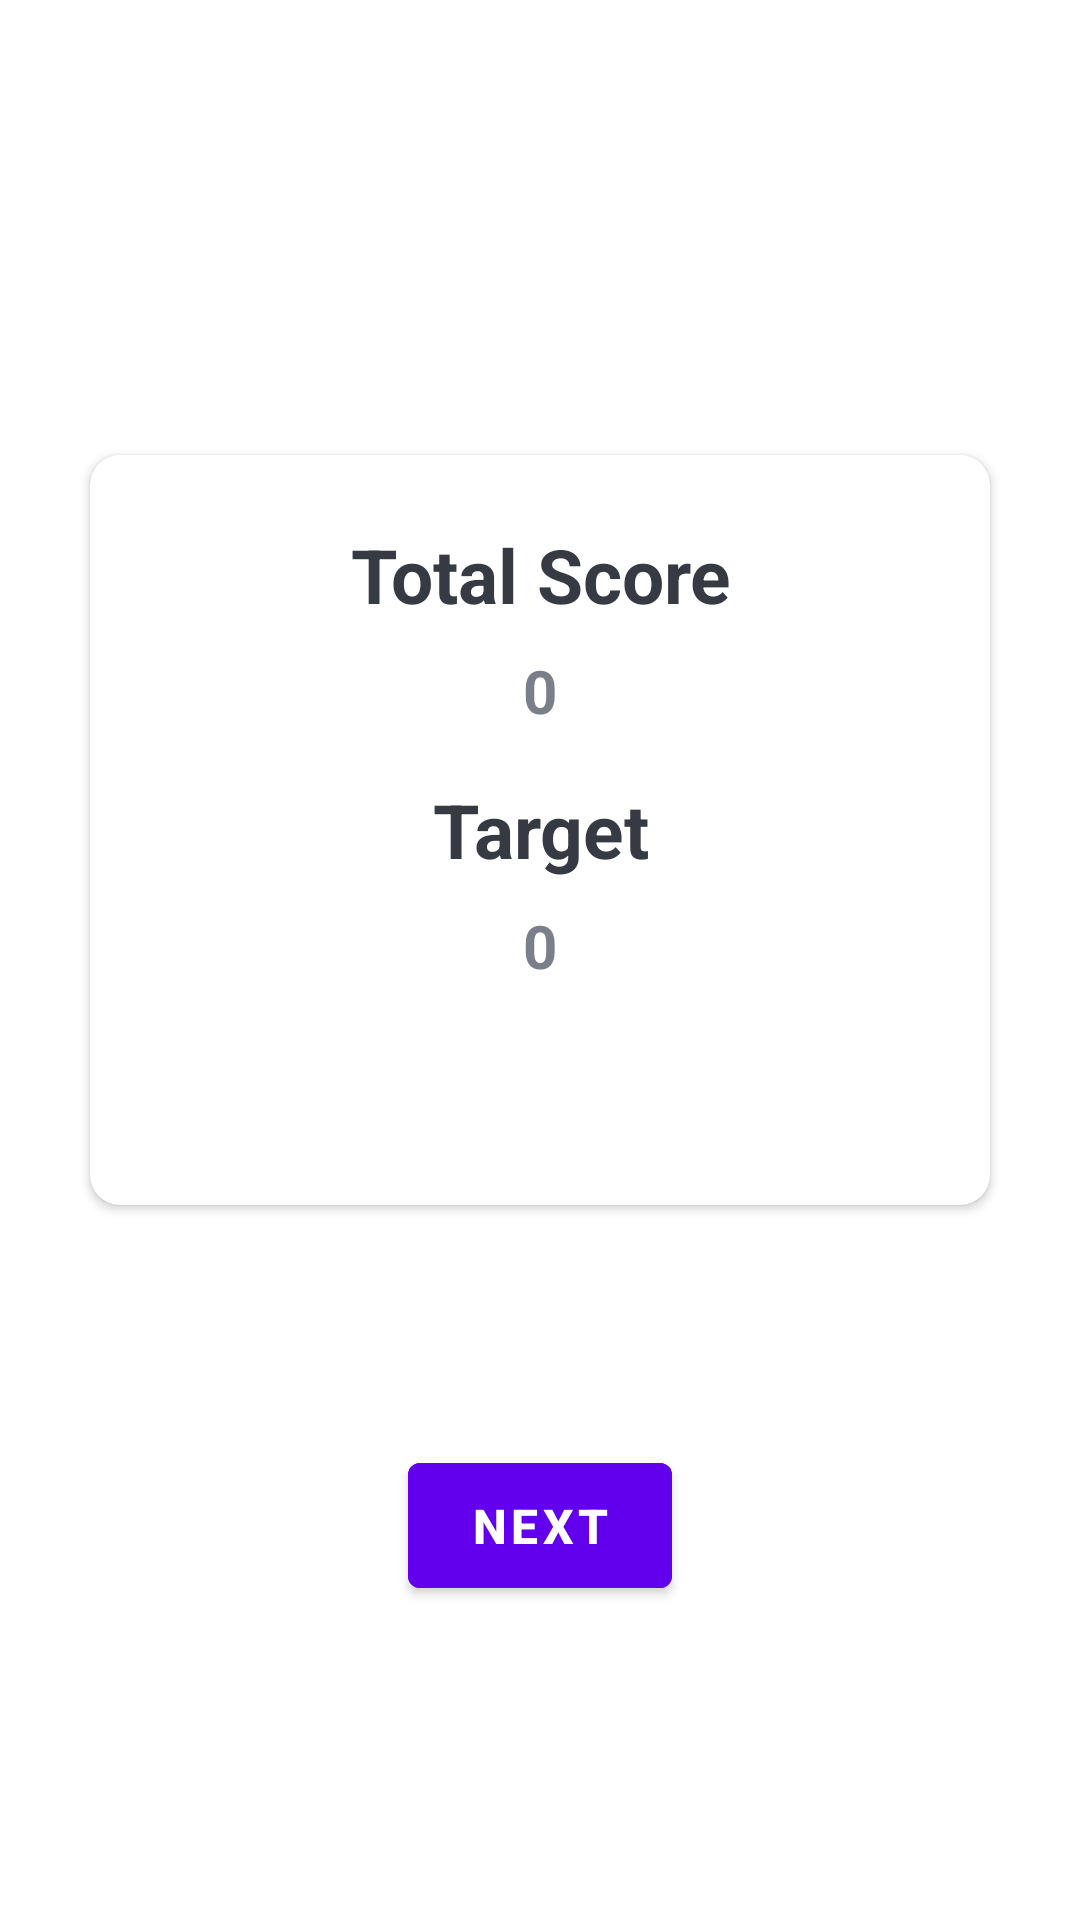

Produce the Android XML layout that renders to this screen, including the resource entries it uses.
<!-- AndroidManifest.xml: application theme Theme.HandCricket -->
<!-- res/layout/activity_main4.xml -->
<?xml version="1.0" encoding="utf-8"?>
<LinearLayout xmlns:android="http://schemas.android.com/apk/res/android"
    xmlns:app="http://schemas.android.com/apk/res-auto"
    xmlns:tools="http://schemas.android.com/tools"
    android:layout_width="match_parent"
    android:layout_height="match_parent"
    android:orientation="vertical"
    android:gravity="center"
    android:background="@drawable/ic_bg"
    tools:context=".MainActivity4">

    <TextView
        android:id="@+id/textView1"
        android:layout_width="wrap_content"
        android:layout_height="wrap_content"
        android:text="Scorecard"
        android:layout_gravity="center"
        android:textColor="@color/white"
        android:textStyle="bold"
        android:textSize="20sp"/>

    <androidx.cardview.widget.CardView
        android:layout_width="300dp"
        android:layout_marginBottom="40dp"
        android:layout_height="250dp"
        android:layout_marginTop="20dp"
        app:cardBackgroundColor="@color/white"
        app:cardCornerRadius="10dp">

        <LinearLayout
            android:layout_width="match_parent"
            android:layout_height="match_parent"
            android:layout_marginStart="20dp"
            android:orientation="vertical"
            android:gravity="center"
            android:layout_marginTop="20dp"
            android:layout_marginBottom="20dp"
            android:layout_marginEnd="20dp">

            <TextView
                android:layout_width="wrap_content"
                android:layout_height="0dp"
                android:text="Total Score"
                android:textSize="25sp"
                android:layout_gravity="center"
                android:gravity="center"
                android:textStyle="bold"
                android:layout_weight="1"
                android:textColor="@color/dark_grey"/>
            <TextView
                android:id="@+id/totalScore"
                android:layout_width="wrap_content"
                android:layout_height="0dp"
                android:text="0"
                android:layout_marginTop="5dp"
                android:layout_weight="1"
                android:gravity="center_horizontal"
                android:textSize="20sp"
                android:textStyle="bold"
                android:textColor="@color/grey"/>
            <TextView
                android:layout_width="wrap_content"
                android:layout_height="0dp"
                android:text="Target"
                android:textSize="25sp"
                android:layout_gravity="center"
                android:gravity="center"
                android:textStyle="bold"
                android:layout_weight="1"
                android:textColor="@color/dark_grey"/>
            <TextView
                android:layout_width="wrap_content"
                android:layout_height="0dp"
                android:text="0"
                android:id="@+id/target"
                android:layout_marginTop="5dp"
                android:layout_weight="1"
                android:gravity="center_horizontal"
                android:textSize="20sp"
                android:textStyle="bold"
                android:textColor="@color/grey"/>

            <TextView
                android:id="@+id/message"
                android:layout_width="wrap_content"
                android:layout_height="0dp"
                android:layout_gravity="center"
                android:layout_weight="1"
                android:gravity="center"
                android:textColor="@color/grey"
                android:textSize="15sp"
                android:textStyle="bold" />

        </LinearLayout>
    </androidx.cardview.widget.CardView>
    <Button
        android:id="@+id/next"
        android:layout_width="wrap_content"
        android:layout_height="wrap_content"
        android:text="NEXT"
        android:padding="10dp"
        android:backgroundTint="@color/purple_500"
        android:layout_marginTop="40dp"
        android:textColor="@color/white"
        android:textStyle="bold"
        android:textSize="16sp"/>

</LinearLayout>
<!-- resources referenced by this layout -->
<resources>
  <color name="dark_grey">#363A43</color>
  <color name="grey">#7A8089</color>
  <color name="purple_500">#FF6200EE</color>
  <color name="white">#FFFFFFFF</color>
  <style name="Theme.HandCricket" parent="Theme.MaterialComponents.DayNight.DarkActionBar">
          
          <item name="colorPrimary">@color/black</item>
          <item name="colorPrimaryVariant">@color/purple_700</item>
          <item name="colorOnPrimary">@color/black</item>
          
          <item name="colorSecondary">@color/teal_200</item>
          <item name="colorSecondaryVariant">@color/teal_200</item>
          <item name="colorOnSecondary">@color/black</item>
          
          <item name="android:statusBarColor" tools:targetApi="l">?attr/colorPrimaryVariant</item>
          
      </style>
  <color name="black">#FF000000</color>
  <color name="purple_700">#FF3700B3</color>
  <color name="teal_200">#FF03DAC5</color>
</resources>
